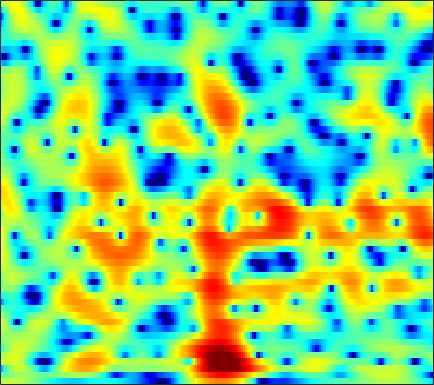

The table this chart was drawn from, first rows:
2.0574, 2.1646, 2.2722, 2.3378, 2.359, 2.3479, 2.2938, 2.2191, 2.0775, 1.8855, 1.6452, 1.435, 1.1152, 0.73603, 0.42053, -0.037687, -0.53269, -0.92408, -1.469, -2.0298, -2.5871, -2.9928, -3.5195, -4.0124
-1.784, -1.552, -1.133, -0.6519, -0.2899, 0.1558, 0.5257, 0.7446, 0.9462, 1.046, 1.046, 0.9854, 0.8386, 0.6283, 0.4422, 0.1684, -0.11, -0.3115, -0.5423, -0.714, -0.8171, -0.8419, -0.8041, -0.6918
-8.333, -5.829, -3.015, -0.9619, 0.1778, 1.288, 2.016, 2.356, 2.556, 2.502, 2.208, 1.845, 1.172, 0.2931, -0.5007, -1.76, -3.225, -4.434, -6.073, -7.465, -7.925, -7.45, -5.989, -4.189
2.643, 2.724, 2.914, 3.139, 3.293, 3.411, 3.382, 3.241, 2.861, 2.227, 1.322, 0.435, -1.04, -2.917, -4.633, -7.395, -10.79, -13.76, -18.05, -21.3, -21.71, -20.01, -15.93, -11.79
0.8443, 1.371, 2.046, 2.624, 2.97, 3.284, 3.41, 3.377, 3.155, 2.712, 2.049, 1.409, 0.3649, -0.8785, -1.915, -3.376, -4.838, -5.805, -6.81, -7.328, -7.296, -7.01, -6.405, -5.583
-3.745, -2.099, -0.429, 0.8025, 1.507, 2.205, 2.663, 2.877, 3.013, 2.99, 2.814, 2.596, 2.202, 1.716, 1.314, 0.7513, 0.1785, -0.2327, -0.7849, -1.34, -1.903, -2.322, -2.88, -3.433
-0.8977, -0.3692, 0.301, 0.8928, 1.269, 1.69, 2.01, 2.19, 2.353, 2.429, 2.415, 2.352, 2.205, 1.986, 1.776, 1.437, 1.033, 0.6936, 0.1728, -0.4197, -1.123, -1.722, -2.62, -3.655
0.7494, 0.8752, 0.9898, 1.058, 1.09, 1.126, 1.164, 1.202, 1.261, 1.344, 1.449, 1.524, 1.614, 1.656, 1.638, 1.534, 1.327, 1.1, 0.7103, 0.2142, -0.408, -0.949, -1.801, -2.787
2.435, 2.098, 1.5, 0.7558, 0.1216, -0.7584, -1.5, -1.83, -1.843, -1.373, -0.6073, 0.02113, 0.8173, 1.478, 1.863, 2.234, 2.406, 2.403, 2.222, 1.862, 1.311, 0.7585, -0.1879, -1.389
3.468, 2.704, 1.407, -0.3217, -2.042, -5.212, -10.43, -18.74, -17.49, -8.581, -4.445, -2.426, -0.517, 0.8196, 1.566, 2.322, 2.85, 3.096, 3.234, 3.147, 2.837, 2.471, 1.794, 0.812
1.578, 0.9205, -0.04875, -1.109, -1.948, -3.071, -4.04, -4.524, -4.71, -4.332, -3.64, -3.049, -2.292, -1.599, -1.128, -0.5739, -0.07199, 0.2893, 0.7346, 1.107, 1.381, 1.507, 1.607, 1.617
-1.909, -2.122, -2.272, -2.387, -2.503, -2.748, -3.085, -3.341, -3.68, -4.007, -4.385, -4.69, -5.055, -5.297, -5.338, -5.231, -4.86, -4.382, -3.459, -2.349, -1.185, -0.3664, 0.6226, 1.486
-10.24, -7.525, -5.246, -3.968, -3.445, -3.168, -3.299, -3.617, -4.332, -5.387, -6.743, -7.934, -9.81, -12.04, -13.95, -16.53, -16.99, -14.8, -10.98, -7.582, -4.739, -2.902, -0.7915, 0.9542
-4.503, -3.859, -2.98, -2.362, -2.145, -2.148, -2.537, -3.158, -4.425, -6.248, -8.618, -10.96, -15.04, -20.08, -22.74, -22.22, -19.69, -17.17, -13.05, -9.034, -5.793, -3.849, -1.609, 0.3405
-0.5305, -0.2457, 0.1124, 0.3663, 0.439, 0.2976, -0.1514, -0.7252, -1.783, -3.271, -5.232, -6.985, -9.542, -11.96, -12.64, -11.98, -10.43, -8.918, -7.056, -5.489, -3.938, -2.862, -1.591, -0.4171
-1.388, -0.09446, 1.1, 1.868, 2.216, 2.378, 2.25, 2.026, 1.527, 0.8364, 0.05253, -0.5252, -1.293, -1.985, -2.319, -2.508, -2.636, -2.686, -2.686, -2.802, -3.251, -3.734, -4.518, -5.275
0.007955, 0.8034, 1.625, 2.157, 2.372, 2.489, 2.436, 2.295, 1.993, 1.648, 1.264, 0.9454, 0.5664, 0.2349, -0.02993, -0.3581, -0.6489, -0.9695, -1.537, -2.244, -3.383, -4.65, -7.01, -10.33
2.256, 2.223, 2.158, 1.995, 1.792, 1.459, 1.045, 0.6909, 0.1964, -0.2365, -0.6134, -0.845, -1.005, -1.027, -1.05, -1.067, -1.022, -1.03, -1.159, -1.374, -1.635, -1.909, -2.25, -2.384
3.462, 3.093, 2.493, 1.792, 1.192, 0.2441, -0.8558, -1.758, -2.99, -4.178, -5.002, -5.186, -4.919, -4.214, -3.515, -2.599, -1.856, -1.358, -0.8007, -0.4326, -0.1403, 0.05147, 0.2437, 0.4264
4.056, 3.492, 2.595, 1.54, 0.6258, -0.8297, -2.578, -4.179, -6.976, -11.13, -18.66, -23.23, -13.41, -8.616, -6.266, -3.955, -2.373, -1.483, -0.5251, 0.215, 0.7348, 1.06, 1.413, 1.657
3.995, 3.3, 2.223, 0.9415, -0.1066, -1.54, -3.029, -4.16, -5.58, -6.921, -7.809, -7.731, -6.862, -5.323, -4.099, -2.766, -1.629, -0.9291, -0.2692, 0.2497, 0.6469, 0.861, 1.143, 1.426
4.199, 3.294, 1.758, -0.1942, -1.832, -4.019, -5.654, -6.048, -5.57, -4.674, -3.715, -2.974, -2.135, -1.411, -0.8727, -0.3766, -0.08786, 0.03218, -0.04683, -0.3618, -0.6897, -0.9113, -1.005, -0.6684
4.857, 3.881, 2.108, -0.3045, -2.865, -7.843, -15.11, -12.88, -6.996, -3.683, -1.57, -0.5496, 0.433, 1.058, 1.242, 1.299, 0.9934, 0.4623, -0.536, -2.213, -4.698, -7.254, -11.35, -10.04
3.756, 3.24, 2.405, 1.397, 0.5785, -0.4227, -1.086, -1.186, -0.9315, -0.4177, 0.1235, 0.44, 0.7228, 0.8386, 0.7591, 0.4509, -0.09253, -0.7129, -1.801, -3.202, -5.09, -6.465, -7.843, -7.399
2, 2.156, 2.282, 2.264, 2.208, 2.023, 1.805, 1.642, 1.407, 1.216, 0.9527, 0.783, 0.4847, 0.09437, -0.1547, -0.6503, -1.139, -1.547, -2.255, -2.887, -3.644, -4.091, -4.481, -4.636
-0.1137, 1.344, 2.665, 3.46, 3.784, 3.908, 3.764, 3.473, 2.917, 2.189, 1.313, 0.6159, -0.3057, -1.135, -1.576, -1.994, -2.267, -2.405, -2.74, -3.189, -3.722, -4.333, -5.139, -6.081
1.909, 3.218, 4.414, 5.126, 5.324, 5.274, 4.838, 4.288, 3.223, 1.718, -0.2104, -2.103, -4.928, -7.753, -8.824, -7.676, -6.093, -5.25, -4.492, -4.547, -5.068, -5.88, -7.535, -9.857
5.274, 5.428, 5.557, 5.482, 5.286, 4.784, 3.999, 3.218, 1.888, 0.1734, -2.04, -4.096, -7.602, -11.4, -12.62, -10.5, -8.174, -6.957, -6.176, -6.042, -6.702, -7.493, -9.25, -11.4
6.216, 6.018, 5.662, 5.135, 4.651, 3.822, 2.83, 1.957, 0.7104, -0.6193, -1.947, -2.894, -4.046, -4.768, -5.141, -5.127, -5.048, -4.838, -4.93, -5.207, -6.013, -6.87, -8.703, -11.29
6.165, 5.868, 5.301, 4.542, 3.825, 2.679, 1.312, 0.1729, -1.43, -2.949, -4.085, -4.524, -4.615, -4.29, -3.932, -3.437, -2.977, -2.742, -2.568, -2.646, -2.956, -3.367, -4.056, -4.898
4.957, 4.66, 4.049, 3.177, 2.32, 0.8837, -0.991, -2.761, -5.917, -10.38, -16.39, -15.64, -10.31, -6.943, -5.113, -3.458, -2.229, -1.614, -0.9632, -0.5883, -0.3641, -0.3166, -0.3043, -0.3633
2.846, 2.609, 2.097, 1.352, 0.6385, -0.5473, -2, -3.3, -5.282, -7.403, -8.835, -8.739, -7.389, -5.516, -4.278, -2.808, -1.704, -1.003, -0.3145, 0.2299, 0.6033, 0.8265, 1.021, 1.18
1.086, 0.8807, 0.4628, -0.0767, -0.5444, -1.235, -1.953, -2.47, -3.052, -3.461, -3.612, -3.49, -3.108, -2.468, -1.963, -1.234, -0.5939, -0.1265, 0.3595, 0.7653, 1.052, 1.231, 1.385, 1.504
0.07567, -0.2277, -0.7381, -1.332, -1.783, -2.294, -2.655, -2.771, -2.716, -2.43, -2.006, -1.647, -1.091, -0.5485, -0.1396, 0.3142, 0.7263, 0.9645, 1.244, 1.421, 1.558, 1.612, 1.663, 1.639
-0.4273, -0.9615, -1.887, -3.132, -4.185, -5.532, -6.151, -5.839, -4.644, -3.125, -1.695, -0.772, 0.2223, 0.9691, 1.392, 1.773, 1.979, 2, 1.945, 1.818, 1.7, 1.625, 1.595, 1.581
-0.8719, -1.281, -2.364, -4.172, -6.399, -11.5, -24.62, -15.1, -7.41, -3.55, -1.037, 0.2978, 1.582, 2.403, 2.736, 2.908, 2.683, 2.333, 1.519, 0.5258, -0.5039, -0.9547, -0.9292, -0.1639
-2.141, -1.655, -1.635, -2.085, -2.664, -3.404, -3.626, -3.278, -2.211, -0.881, 0.444, 1.246, 2.137, 2.666, 2.853, 2.717, 2.135, 1.373, -0.3239, -3.095, -8.35, -17.14, -12.99, -5.167
-2.026, -1.497, -1.189, -1.339, -1.511, -1.843, -2.022, -1.976, -1.633, -1.013, -0.321, 0.2705, 0.837, 1.282, 1.45, 1.4, 1.105, 0.5779, -0.2484, -1.406, -2.521, -2.957, -2.667, -1.413
0.3312, 0.1001, -0.4736, -1.391, -2.319, -3.766, -5.233, -5.893, -5.688, -4.47, -3.076, -2.145, -1.195, -0.5554, -0.3014, -0.08271, -0.05, -0.08783, -0.1286, -0.1509, 0.0289, 0.2158, 0.6879, 1.307
2.453, 1.886, 0.7737, -0.8007, -2.54, -5.8, -11.52, -20.9, -15.08, -8.47, -5.289, -4.008, -2.882, -2.496, -2.479, -2.627, -2.877, -2.824, -2.665, -2.103, -1.236, -0.5487, 0.4864, 1.443
3.326, 2.945, 2.183, 1.157, 0.2136, -1.231, -2.617, -3.394, -3.793, -3.634, -3.386, -3.399, -3.743, -4.71, -5.761, -7.796, -10.47, -11.82, -11.62, -9.145, -6.657, -4.838, -2.773, -0.9424
2.936, 2.938, 2.808, 2.474, 2.145, 1.603, 1.006, 0.5429, -0.07525, -0.7533, -1.573, -2.276, -3.669, -5.514, -7.264, -10.56, -14.96, -18.1, -18.46, -15.31, -12.27, -10.22, -7.427, -4.641
1.77, 2.217, 2.632, 2.835, 2.847, 2.72, 2.43, 2.114, 1.557, 0.8398, -0.07756, -0.9008, -2.229, -3.84, -5.221, -7.294, -9.563, -11.34, -14.07, -17.73, -23.71, -20.89, -13.04, -8.035
0.122, 1.016, 1.892, 2.492, 2.759, 2.908, 2.84, 2.663, 2.25, 1.657, 0.9055, 0.189, -0.8554, -2.031, -3.077, -4.505, -5.994, -7.285, -8.955, -10.49, -11.2, -10.61, -8.478, -5.892
-0.7927, 0.2622, 1.319, 2.04, 2.412, 2.677, 2.718, 2.61, 2.301, 1.81, 1.16, 0.578, -0.2964, -1.252, -1.989, -2.942, -3.79, -4.329, -4.827, -5.033, -4.888, -4.493, -3.695, -2.755
0.07735, 0.8037, 1.582, 2.137, 2.431, 2.652, 2.684, 2.579, 2.282, 1.799, 1.111, 0.5101, -0.4492, -1.544, -2.322, -3.301, -4.045, -4.253, -4.15, -3.672, -2.948, -2.357, -1.594, -0.9194
1.216, 1.514, 1.887, 2.224, 2.408, 2.577, 2.607, 2.528, 2.241, 1.738, 0.9912, 0.2423, -1.064, -2.756, -4.359, -6.976, -9.47, -9.835, -7.712, -4.95, -2.697, -1.402, -0.08478, 0.8128
-0.2293, -0.3163, -0.2352, 0.05948, 0.3479, 0.7171, 0.9714, 1.046, 0.9454, 0.6006, 0.02902, -0.6085, -1.734, -3.27, -4.837, -7.648, -10.96, -11.29, -7.772, -4.166, -1.5, 0.0283, 1.524, 2.501
-6.786, -7.941, -8.028, -6.589, -5.287, -3.909, -3.003, -2.646, -2.505, -2.663, -2.967, -3.273, -3.595, -3.842, -3.961, -3.96, -3.653, -3.123, -2.068, -0.7678, 0.5909, 1.526, 2.558, 3.324
-12.8, -17.64, -17.63, -12, -9.337, -7.24, -6.219, -5.997, -6.289, -7.136, -8.329, -8.979, -8.799, -7.495, -6.217, -4.482, -2.924, -1.909, -0.6316, 0.5283, 1.565, 2.246, 3.003, 3.592
-6.83, -7.265, -7.363, -6.962, -6.531, -6.075, -6.035, -6.346, -7.432, -9.604, -13.76, -20, -20.65, -11.74, -8.17, -4.989, -2.75, -1.435, -0.03707, 1.072, 1.936, 2.466, 3.046, 3.483
-4.386, -4.29, -4.089, -3.856, -3.708, -3.585, -3.631, -3.824, -4.319, -5.035, -5.758, -6.017, -5.729, -4.656, -3.634, -2.208, -0.9213, -0.09579, 0.7715, 1.437, 1.93, 2.201, 2.463, 2.642
-4.162, -3.607, -2.895, -2.248, -1.829, -1.38, -1.045, -0.8924, -0.7721, -0.7107, -0.6561, -0.5799, -0.3855, -0.06465, 0.245, 0.6613, 1.025, 1.222, 1.397, 1.424, 1.323, 1.162, 0.858, 0.5381
-5.434, -4.271, -2.876, -1.648, -0.8339, 0.07785, 0.7913, 1.22, 1.653, 1.95, 2.14, 2.214, 2.28, 2.286, 2.271, 2.178, 1.986, 1.77, 1.375, 0.7946, -0.0288, -0.823, -2.139, -3.698
-7.572, -5.858, -3.707, -1.799, -0.5609, 0.8034, 1.845, 2.44, 2.997, 3.313, 3.432, 3.418, 3.265, 2.982, 2.682, 2.223, 1.701, 1.274, 0.5701, -0.3027, -1.484, -2.659, -4.777, -7.998
-12.32, -8.481, -4.541, -1.65, -0.00981, 1.656, 2.838, 3.43, 3.902, 4.049, 3.905, 3.639, 3.065, 2.32, 1.666, 0.7671, -0.07063, -0.6161, -1.234, -1.776, -2.337, -2.868, -3.814, -5.015
-6.808, -4.393, -1.488, 0.7849, 2.085, 3.374, 4.193, 4.539, 4.653, 4.406, 3.8, 3.099, 1.863, 0.2617, -1.133, -3.262, -5.349, -6.392, -6.25, -5.118, -3.94, -3.289, -2.83, -2.75
0.6752, 1.363, 2.357, 3.267, 3.824, 4.326, 4.508, 4.434, 4.029, 3.265, 2.149, 1.055, -0.7134, -2.962, -5.035, -8.726, -14.67, -21.6, -14.92, -9.21, -6.022, -4.458, -3.063, -2.273
